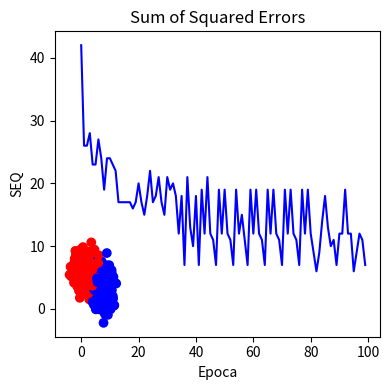
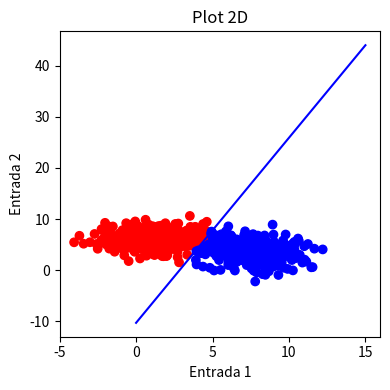

These figures' Python source, in order:
# Import libraries
import numpy as np  # NumPy for numerical operations
import random  # Random for generating random numbers
import matplotlib.pyplot as plt  # Matplotlib for plotting graphs
from random import shuffle 

# Define a function 'yPerceptron' that returns the Perceptron output
def yPerceptron(Weight, bias, X_inputs):  # Weight: Array of attributes weights, bias: Weight for bias, X_inputs: Input attributes
    u_value_activation = np.dot(Weight, X_inputs) + bias  # Calculate the weighted sum (activation)
    y_output = []  # Initialize the output list

    for n in u_value_activation:  # Loop through each activation value
        if n >= 0:  # If the activation is greater than or equal to 0
            y_output.append(1)  # Append 1 to the output list
        else:
            y_output.append(0)  # Otherwise, append 0 to the output list
    return np.array(y_output)  # Return the output as a NumPy array

# Define another function 'yPerceptron_final' that returns the Perceptron output
def yPerceptron_final(Weight, bias, X_inputs):
    u_value_activation = np.dot(X_inputs, Weight.T) + bias  # Calculate the weighted sum (activation)

    if u_value_activation >= 0:
        return 1
    else:
        return 0
    
# Define a function 'treina_perceptron' for training the Perceptron
def treina_perceptron(W, b, X, yd, alfa, maxEpocas, tol):
    N = len(X)  # Number of input samples

    SEQ = tol
    VetorSEQ = []  # List to store the sum of squared errors for each epoch

    Epoca = 1
    while (Epoca <= maxEpocas) and (SEQ >= tol):  # Continue training until maxEpocas or tolerance reached
        SEQ = 0  # Initialize the sum of squared errors for the current epoch
        
        for i in range(0, N):  # Loop through each input sample
            yi = yPerceptron(W, b, X[i])  # Calculate the Perceptron output for the sample
            erroi = yd[0, i] - yi  # Determine the error for the sample

            # Update the weights and bias using the delta rule
            W = W + alfa * erroi * X[i].T
            b = b + alfa * erroi
            SEQ += erroi**2  # Accumulate the sum of squared errors
        VetorSEQ.append(SEQ[0])  # Store the sum of squared errors for the current epoch
        Epoca += 1
    return W, b, VetorSEQ

def plotadc2D(X_inputs, y):
    # Crie uma lista de cores com base nos valores de y
    colors = ['red' if yi == 0 else 'blue' for yi in y]

    # Plote o gráfico de dispersão com cores apropriadas
    plt.figure(figsize=(4, 4))
    plt.subplot(1, 1, 1)
    plt.title("Plot 2D")
    plt.scatter(X_inputs[:, 0], X_inputs[:, 1], c=colors, cmap='viridis')
    plt.xlabel("Entrada 1")
    plt.ylabel("Entrada 2")

def plotareta(W,b, intervalo):
    x1 = np.linspace(intervalo[0], intervalo[1], num = 10)
    x2 = -(W[0,0]*x1 + b)/W[0,1]
    plt.plot(x1.T, x2.T, 'b-')
    plt.tight_layout()
    plt.show()

def geragauss(num_class, num_amostras_class, matriz_mid, varience):
    X = []
    Yd = []

    for i in range(num_class):
        for j in range(num_amostras_class[i]):  
            tempX1 = random.gauss(matriz_mid[0,i], varience[0,i])
            tempX2 = random.gauss(matriz_mid[1,i], varience[1,i])
                     
            X.append([tempX1, tempX2])  
            Yd.append(int(i))

    # Combine X and Yd into a list of tuples for shuffling
    data = list(zip(X, Yd))
    random.shuffle(data)
    
    # Unzip the shuffled data to get shuffled X and Yd
    X, Yd = zip(*data)

    return np.array(X), np.array(Yd)

num_class = 2 #Number of Class in geragauss
num_amostras_class = np.array([500,300]) #Number of sample for each class
matriz_mid = np.array([[1.5, 6],[8, 3.5]]).T #Midpoint of the Gaussian distribution
varience = np.array([[1.8, 1.5],[1.5, 1.8]]).T #Variance of Gaussian distribution

X, Yd = geragauss(num_class, num_amostras_class, matriz_mid, varience)

plotadc2D(X,Yd)
plt.tight_layout()
plt.show()

Yd = np.array([Yd])

alfa = 0.5  # Learning rate
maxEpocas = 100  # Maximum number of training epochs
tol = 0.001  # Tolerance for stopping training
W = np.array(np.random.rand(1, X.shape[1])) * 2 - 1  # Initialize weights randomly
b = random.uniform(-1, 1)  # Initialize bias randomly

W, b, vetor_seq = treina_perceptron(W, b, X, Yd, alfa, maxEpocas, tol)  # Train the Perceptron

# Use the trained Perceptron to make predictions
y = [yPerceptron_final(W, b, x) for x in X]

# Plot the sum of squared errors (SEQ)
print("Vetor seq:", vetor_seq)
plt.plot(vetor_seq, 'b-')
plt.xlabel('Epoca')
plt.ylabel('SEQ')
plt.title('Sum of Squared Errors')
plt.show()

# Plot the 2D Points and line
plotadc2D(X,y)
plotareta(W,b,np.array([0, 15]))